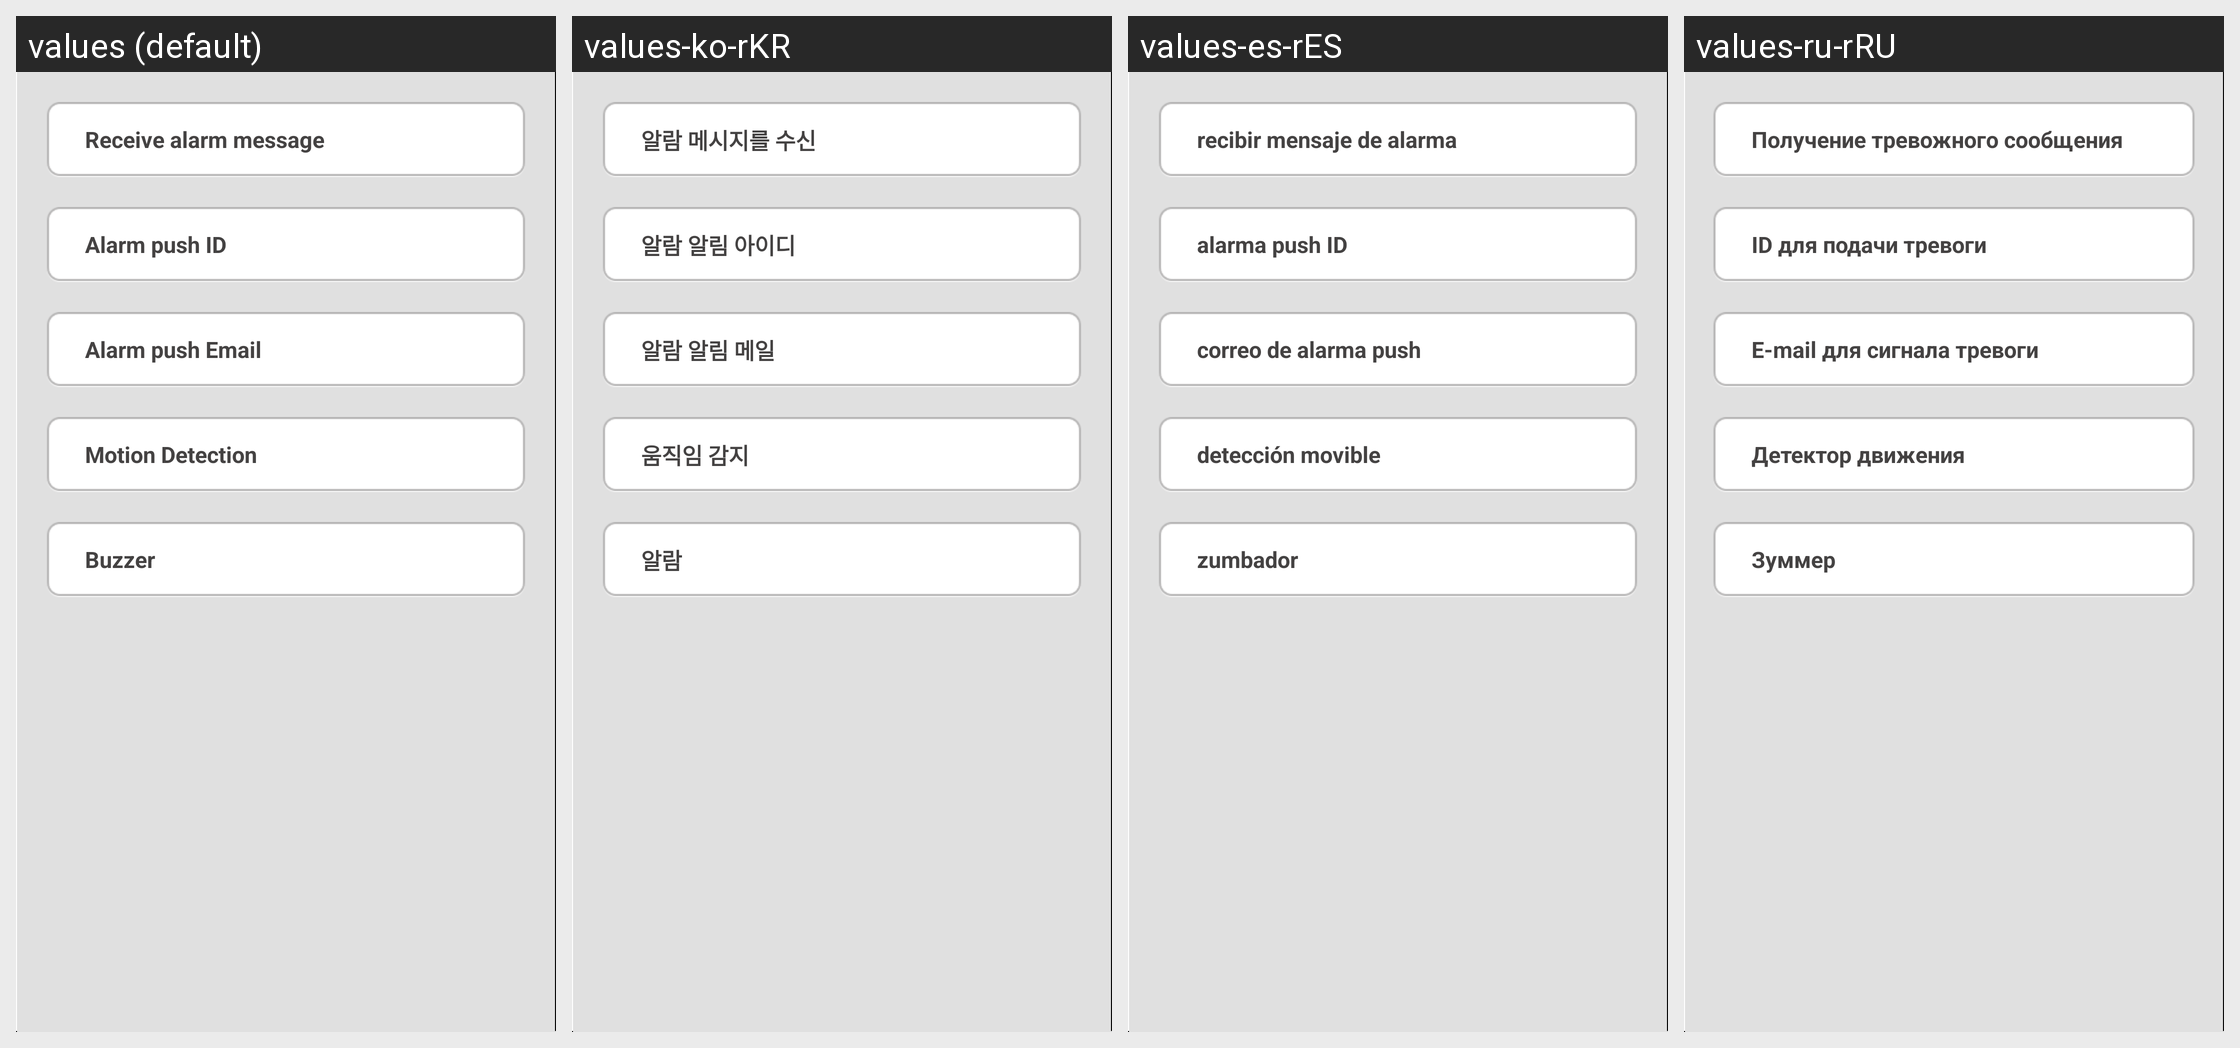

Translations of the strings shown on this Android screen, per locale in the grid:
Android screen res/layout/fragment_alarm_control.xml rendered under 4 locales, left to right: values (default), values-ko-rKR, values-es-rES, values-ru-rRU. Device: Nexus 5 (rendered at 1080×1920; each locale shown at half size, 540×960, under a caption strip naming it); theme Theme.MaterialComponents.DayNight.NoActionBar.
Other locales in the repository, not shown: values-fr-rFR, values-zh-rCN, values-zh-rHK.
Strings drawn on this screen, with the default value and each locale's value (text and hints the layout hard-codes, and strings that could not be matched under every locale, appear in the picture but are not listed):

alarm_switch
  values: Receive alarm message
  values-ko-rKR: 알람 메시지를 수신
  values-es-rES: recibir mensaje de alarma
  values-ru-rRU: Получение тревожного сообщения

binding
  values: Alarm push ID
  values-ko-rKR: 알람 알림 아이디
  values-es-rES: alarma push ID
  values-ru-rRU: ID для подачи тревоги

alarm_email
  values: Alarm push Email
  values-ko-rKR: 알람 알림 메일
  values-es-rES: correo de alarma push
  values-ru-rRU: E-mail для сигнала тревоги

motion_detection
  values: Motion Detection
  values-ko-rKR: 움직임 감지
  values-es-rES: detección movible
  values-ru-rRU: Детектор движения

buzzer
  values: Buzzer
  values-ko-rKR: 알람
  values-es-rES: zumbador
  values-ru-rRU: Зуммер
